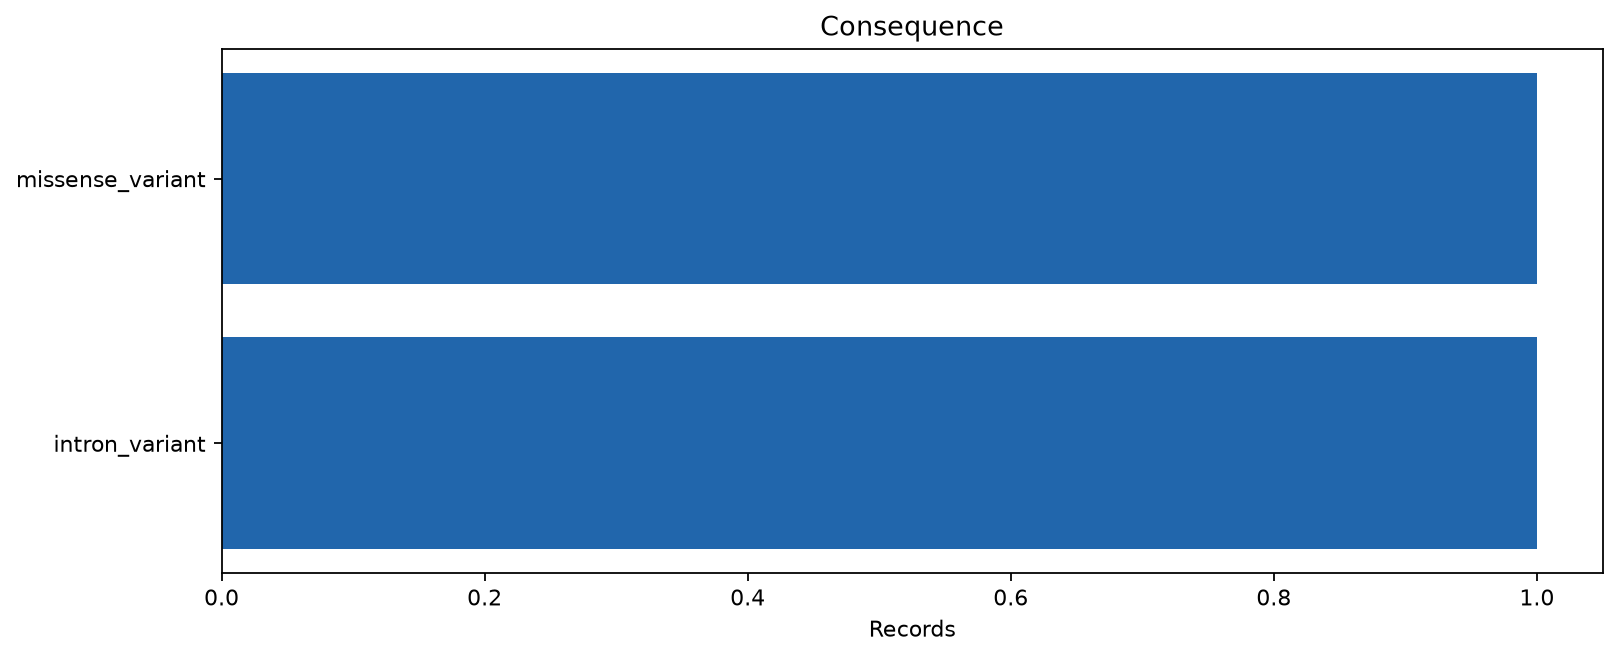

The file beside this chart, header and first rows:
category	records
missense_variant	1
intron_variant	1
